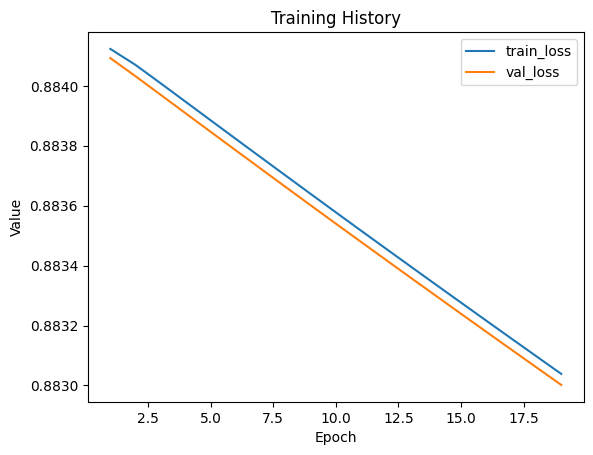

Source data for this figure (header and first rows):
train_loss, val_loss
0.8841, 0.8841
0.8841, 0.884
0.884, 0.884
0.8839, 0.8839
0.8839, 0.8838
0.8838, 0.8838
0.8838, 0.8837
0.8837, 0.8837
0.8836, 0.8836
0.8836, 0.8835
0.8835, 0.8835
0.8835, 0.8834
0.8834, 0.8834
0.8833, 0.8833
0.8833, 0.8832
0.8832, 0.8832
0.8832, 0.8831
0.8831, 0.8831
0.883, 0.883
